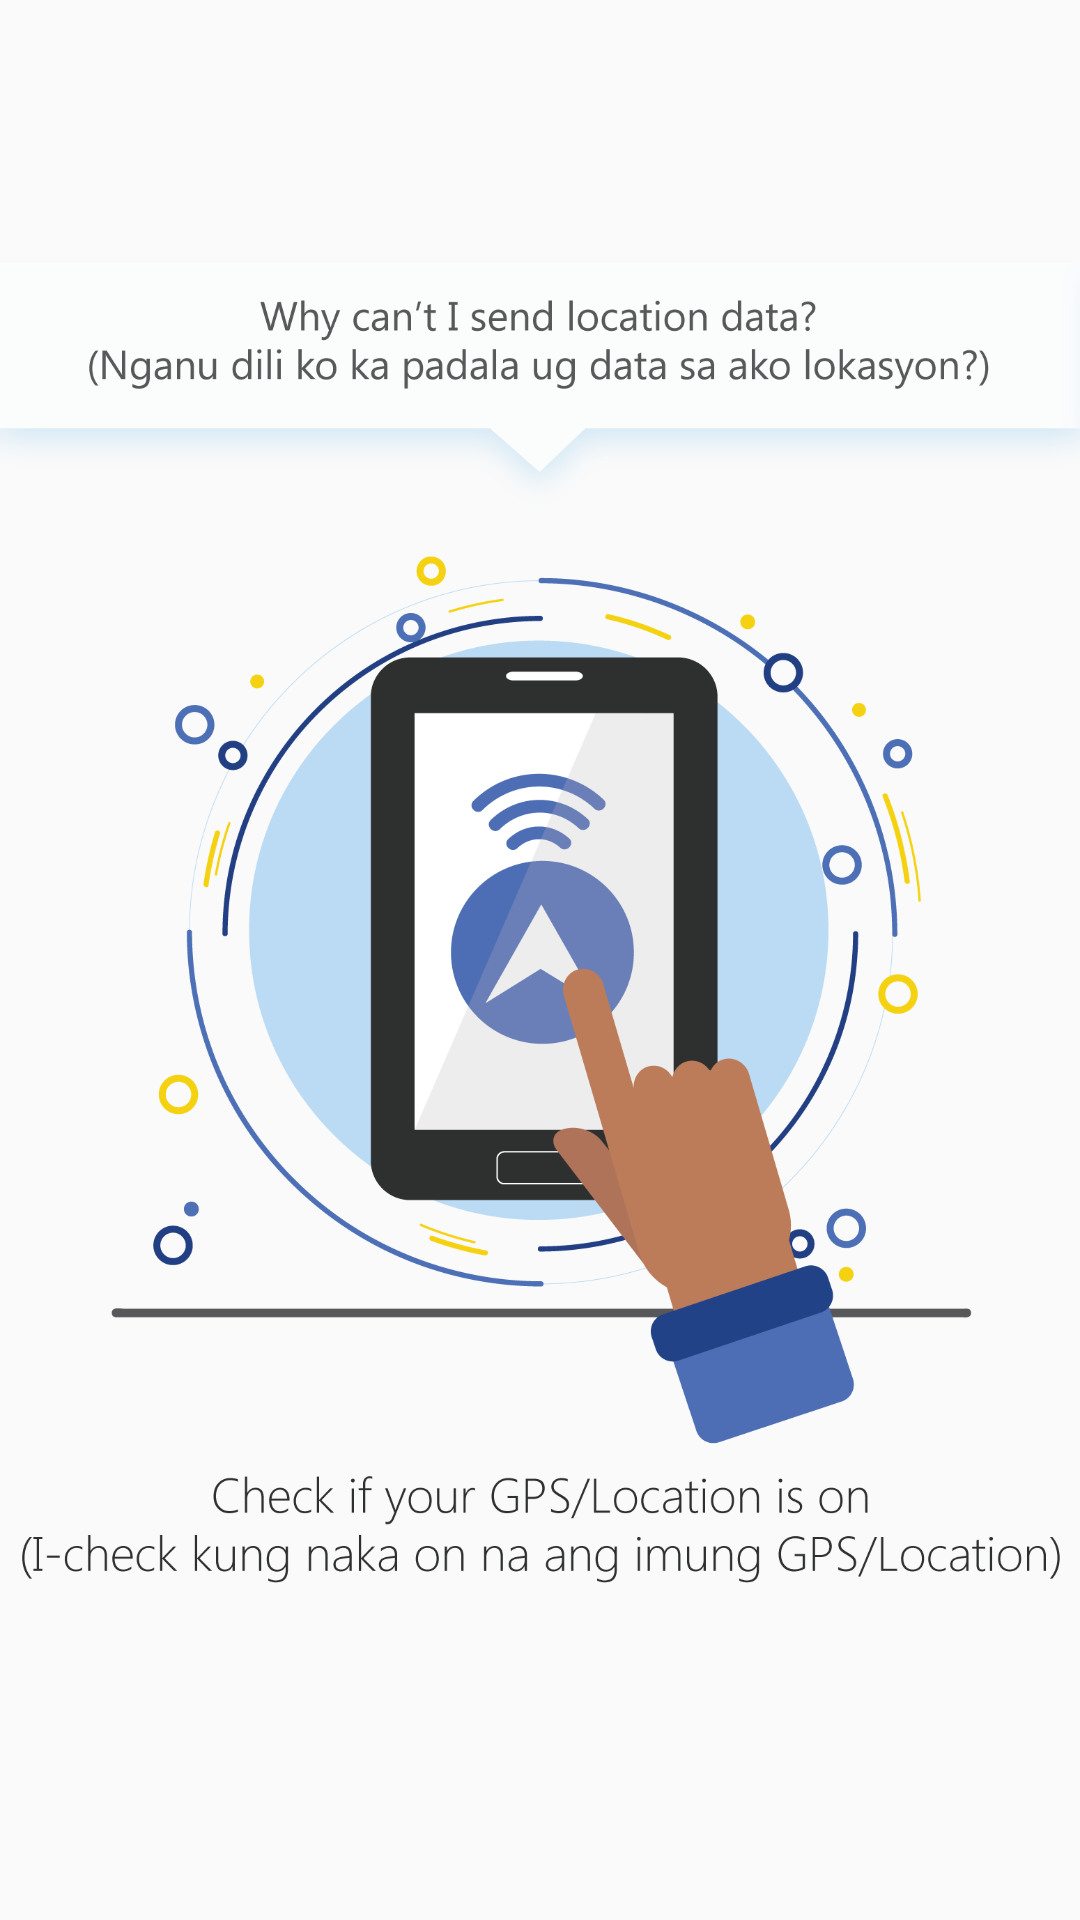

Write the Android layout XML for this screen, with the resource values it uses.
<!-- AndroidManifest.xml: application theme AppTheme.NoActionBar -->
<!-- res/layout/answer3_1.xml -->
<?xml version="1.0" encoding="utf-8"?>
<LinearLayout xmlns:android="http://schemas.android.com/apk/res/android"
    android:orientation="vertical" android:layout_width="match_parent"
    android:layout_height="match_parent">

    <ImageView
        android:layout_below="@+id/text_help"
        android:layout_width="match_parent"
        android:layout_height="match_parent"
        android:src="@drawable/trans_3_1"/>

</LinearLayout>
<!-- resources referenced by this layout -->
<resources>
  <!-- drawable trans_3_1: png bitmap (drawable-xhdpi, 145366 bytes) -->
  <style name="AppTheme.NoActionBar">
          <item name="windowActionBar">false</item>
          <item name="windowNoTitle">true</item>
      </style>
</resources>
